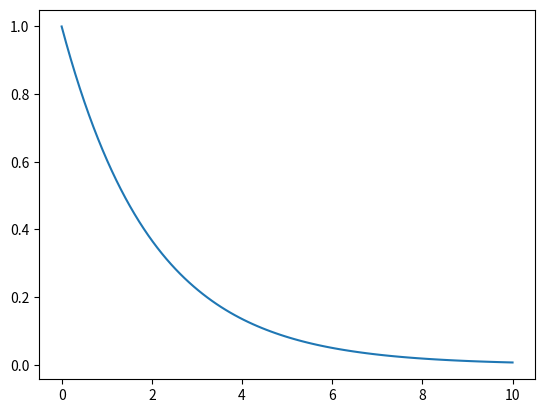

Write Python code to recreate this figure.
import numpy as np
import scipy.integrate
import matplotlib.pyplot as plt
p = 0.5
y0 = [1]
tspan = [0,10]
t = np.linspace(0,10,100)

def f(t,y,p):
    dydt = - p*y
    return dydt

sol = scipy.integrate.solve_ivp(f,tspan,y0,t_eval=t,args=(p,))

plt.plot(sol.t,sol.y.T)
plt.show()